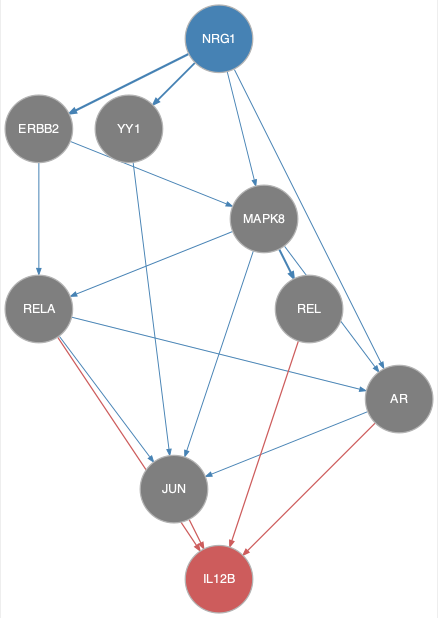

Source data for this figure (header and first rows):
from	to
AR	JUN
ERBB2	MAPK8
ERBB2	RELA
MAPK8	AR
MAPK8	JUN
MAPK8	REL
MAPK8	RELA
NRG1	AR
NRG1	ERBB2
NRG1	MAPK8
NRG1	YY1
RELA	AR
RELA	JUN
YY1	JUN
AR	IL12B
JUN	IL12B
REL	IL12B
RELA	IL12B
